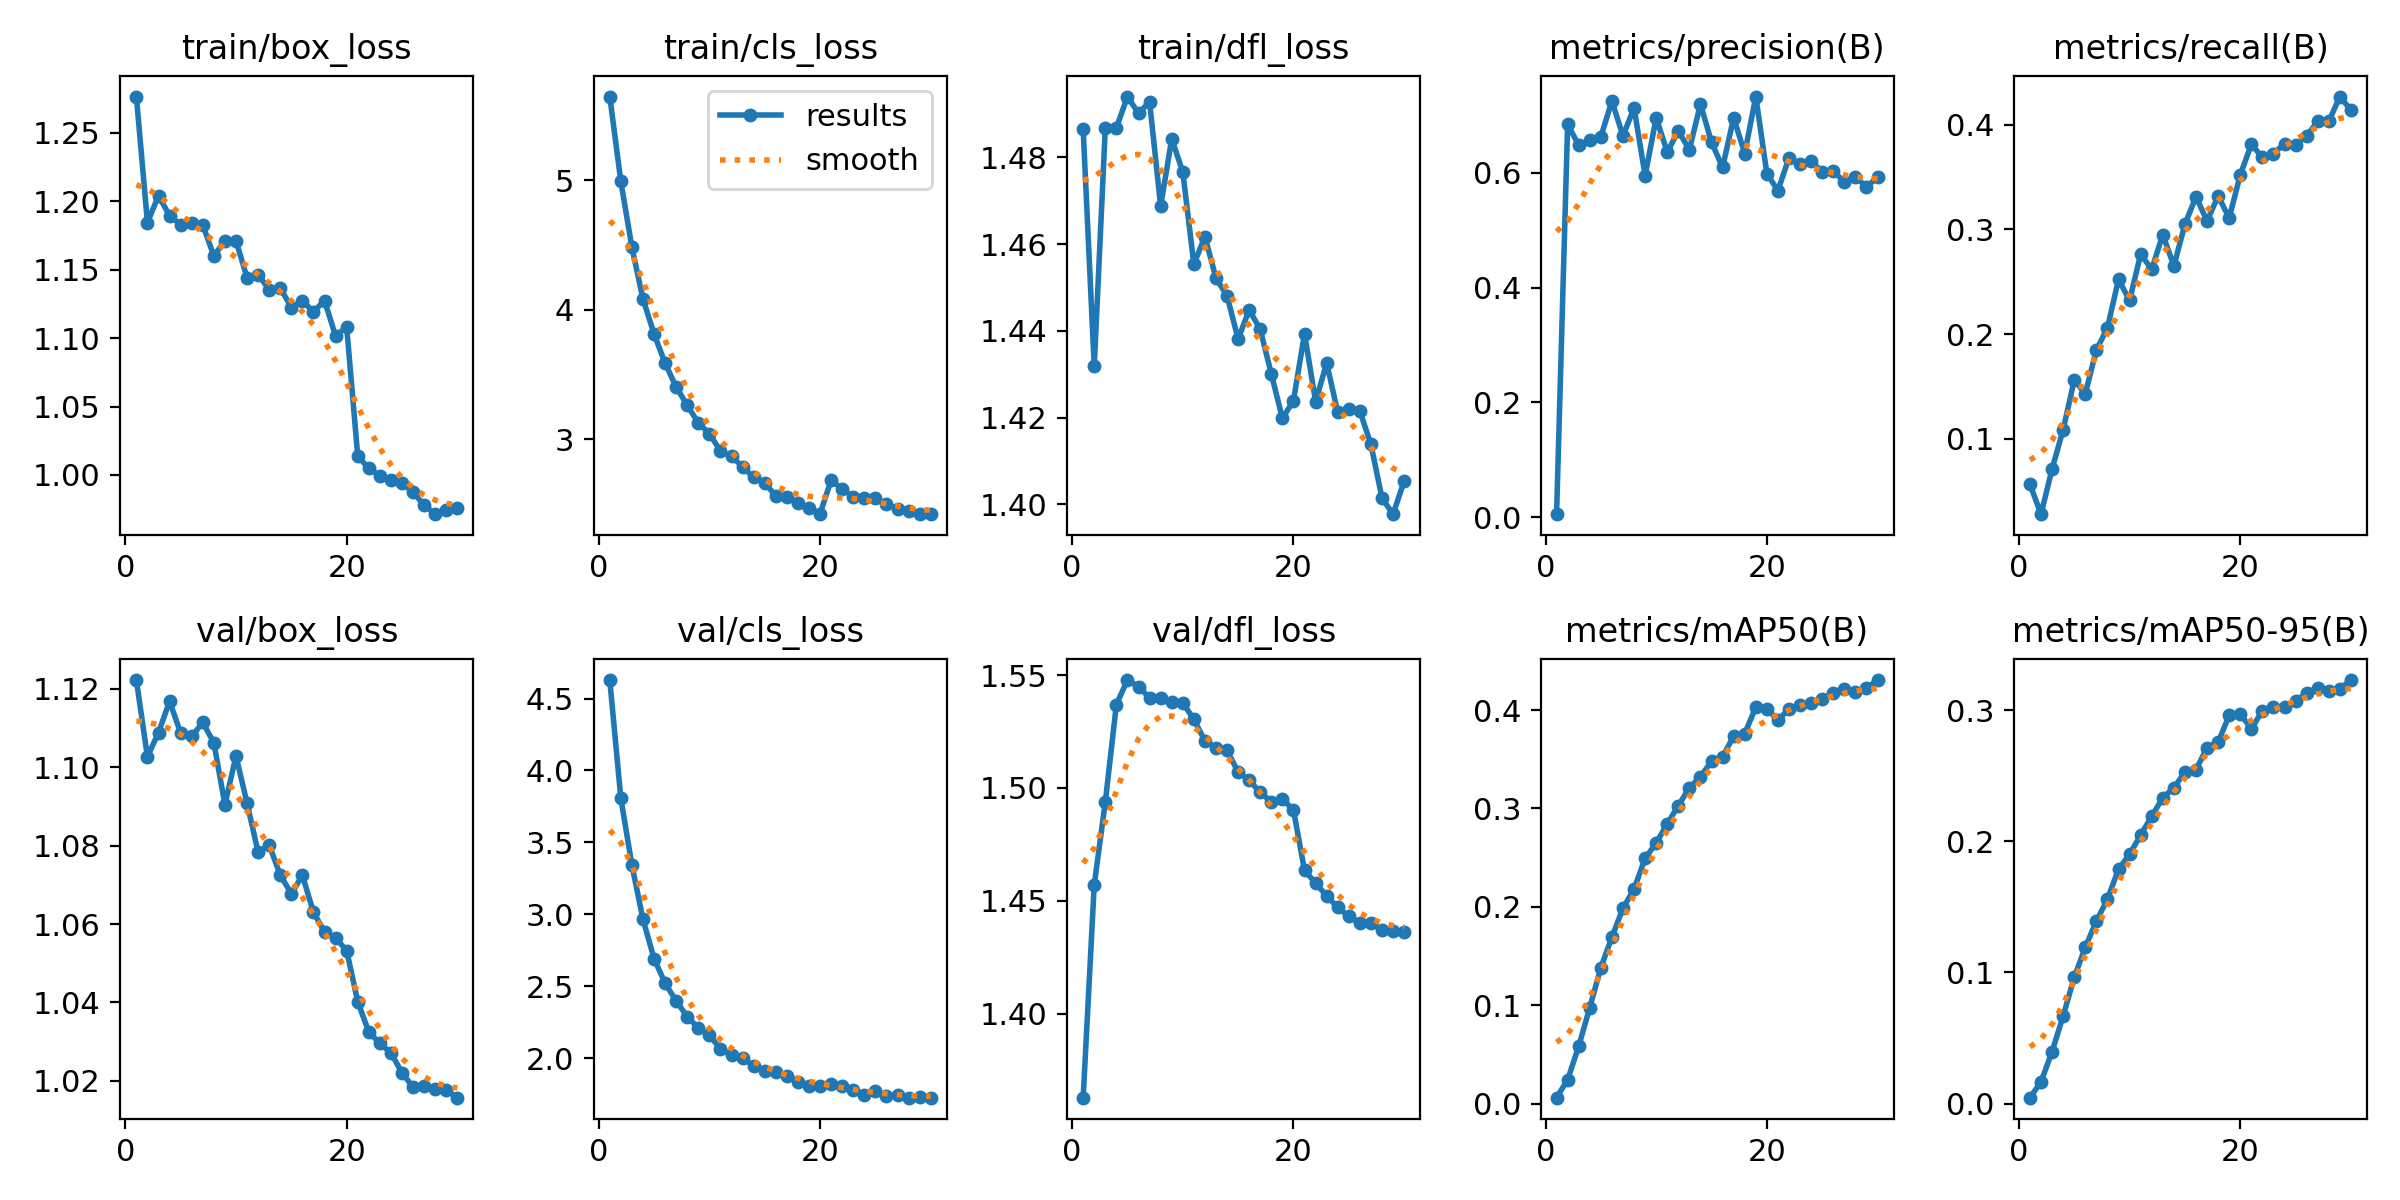

Values plotted in this chart, from the file beside it:
epoch, time, train/box_loss, train/cls_loss, train/dfl_loss, metrics/precision(B), metrics/recall(B), metrics/mAP50(B), metrics/mAP50-95(B), val/box_loss, val/cls_loss, val/dfl_loss, lr/pg0, lr/pg1, lr/pg2
1, 116.4, 1.277, 5.649, 1.486, 0.00525, 0.05668, 0.00604, 0.00446, 1.122, 4.629, 1.363, 1.23224e-05, 1.23224e-05, 1.23224e-05
2, 226.2, 1.184, 4.993, 1.432, 0.6849, 0.02814, 0.02428, 0.01658, 1.103, 3.806, 1.457, 2.38421e-05, 2.38421e-05, 2.38421e-05
3, 335.1, 1.204, 4.483, 1.487, 0.6483, 0.07146, 0.05826, 0.03964, 1.109, 3.342, 1.494, 3.45478e-05, 3.45478e-05, 3.45478e-05
4, 443.3, 1.19, 4.083, 1.487, 0.6565, 0.1089, 0.09766, 0.06682, 1.117, 2.965, 1.537, 3.3337e-05, 3.3337e-05, 3.3337e-05
5, 552.5, 1.183, 3.813, 1.494, 0.6629, 0.1562, 0.1382, 0.09625, 1.109, 2.692, 1.548, 3.2116e-05, 3.2116e-05, 3.2116e-05
6, 662.1, 1.184, 3.586, 1.49, 0.7254, 0.1432, 0.1693, 0.1192, 1.108, 2.52, 1.545, 3.0895e-05, 3.0895e-05, 3.0895e-05
7, 771.1, 1.183, 3.403, 1.493, 0.6645, 0.1848, 0.1986, 0.1391, 1.111, 2.397, 1.54, 2.9674e-05, 2.9674e-05, 2.9674e-05
8, 879.5, 1.16, 3.261, 1.469, 0.7133, 0.206, 0.2181, 0.1559, 1.106, 2.288, 1.54, 2.8453e-05, 2.8453e-05, 2.8453e-05
9, 988.3, 1.171, 3.125, 1.484, 0.5953, 0.2523, 0.2493, 0.1787, 1.09, 2.209, 1.538, 2.7232e-05, 2.7232e-05, 2.7232e-05
10, 1096, 1.171, 3.042, 1.477, 0.696, 0.2321, 0.2649, 0.19, 1.103, 2.158, 1.538, 2.6011e-05, 2.6011e-05, 2.6011e-05
11, 1206, 1.144, 2.908, 1.455, 0.6364, 0.2763, 0.2844, 0.2048, 1.091, 2.064, 1.53, 2.479e-05, 2.479e-05, 2.479e-05
12, 1314, 1.146, 2.865, 1.462, 0.6729, 0.2619, 0.3029, 0.219, 1.078, 2.02, 1.521, 2.3569e-05, 2.3569e-05, 2.3569e-05
13, 1422, 1.135, 2.785, 1.452, 0.6407, 0.2949, 0.321, 0.2333, 1.08, 1.998, 1.518, 2.2348e-05, 2.2348e-05, 2.2348e-05
14, 1531, 1.137, 2.704, 1.448, 0.7199, 0.2651, 0.3323, 0.2407, 1.072, 1.948, 1.517, 2.1127e-05, 2.1127e-05, 2.1127e-05
15, 1639, 1.122, 2.661, 1.438, 0.6535, 0.3048, 0.3478, 0.2529, 1.068, 1.912, 1.507, 1.9906e-05, 1.9906e-05, 1.9906e-05
16, 1748, 1.127, 2.56, 1.445, 0.6095, 0.3312, 0.3526, 0.2545, 1.072, 1.904, 1.503, 1.8685e-05, 1.8685e-05, 1.8685e-05
17, 1857, 1.119, 2.551, 1.44, 0.6961, 0.308, 0.3735, 0.2713, 1.063, 1.875, 1.498, 1.7464e-05, 1.7464e-05, 1.7464e-05
18, 1966, 1.127, 2.509, 1.43, 0.6338, 0.3319, 0.376, 0.2754, 1.058, 1.836, 1.494, 1.6243e-05, 1.6243e-05, 1.6243e-05
19, 2074, 1.102, 2.465, 1.42, 0.7331, 0.3107, 0.403, 0.2962, 1.056, 1.803, 1.495, 1.5022e-05, 1.5022e-05, 1.5022e-05
20, 2182, 1.108, 2.423, 1.424, 0.5989, 0.3521, 0.4014, 0.297, 1.053, 1.807, 1.49, 1.3801e-05, 1.3801e-05, 1.3801e-05
21, 2292, 1.014, 2.682, 1.439, 0.5692, 0.3812, 0.3896, 0.2858, 1.04, 1.822, 1.463, 1.258e-05, 1.258e-05, 1.258e-05
22, 2400, 1.005, 2.613, 1.424, 0.6268, 0.3687, 0.4013, 0.2995, 1.032, 1.805, 1.458, 1.1359e-05, 1.1359e-05, 1.1359e-05
23, 2507, 0.9996, 2.556, 1.433, 0.6155, 0.3723, 0.4054, 0.3022, 1.03, 1.777, 1.452, 1.0138e-05, 1.0138e-05, 1.0138e-05
24, 2616, 0.996, 2.542, 1.421, 0.6211, 0.3819, 0.4073, 0.3026, 1.027, 1.746, 1.447, 8.917e-06, 8.917e-06, 8.917e-06
25, 2724, 0.9944, 2.542, 1.422, 0.6013, 0.3805, 0.4116, 0.3071, 1.022, 1.77, 1.443, 7.696e-06, 7.696e-06, 7.696e-06
26, 2833, 0.9873, 2.499, 1.422, 0.6028, 0.3893, 0.4173, 0.3129, 1.018, 1.739, 1.44, 6.475e-06, 6.475e-06, 6.475e-06
27, 2941, 0.9781, 2.462, 1.414, 0.5847, 0.4031, 0.4215, 0.3172, 1.019, 1.743, 1.44, 5.254e-06, 5.254e-06, 5.254e-06
28, 3050, 0.9714, 2.44, 1.401, 0.593, 0.4031, 0.4183, 0.315, 1.018, 1.725, 1.437, 4.033e-06, 4.033e-06, 4.033e-06
29, 3160, 0.9743, 2.423, 1.398, 0.5758, 0.4268, 0.4224, 0.3164, 1.018, 1.728, 1.437, 2.812e-06, 2.812e-06, 2.812e-06
30, 3269, 0.9758, 2.419, 1.405, 0.5924, 0.4138, 0.4305, 0.323, 1.016, 1.725, 1.436, 1.591e-06, 1.591e-06, 1.591e-06
